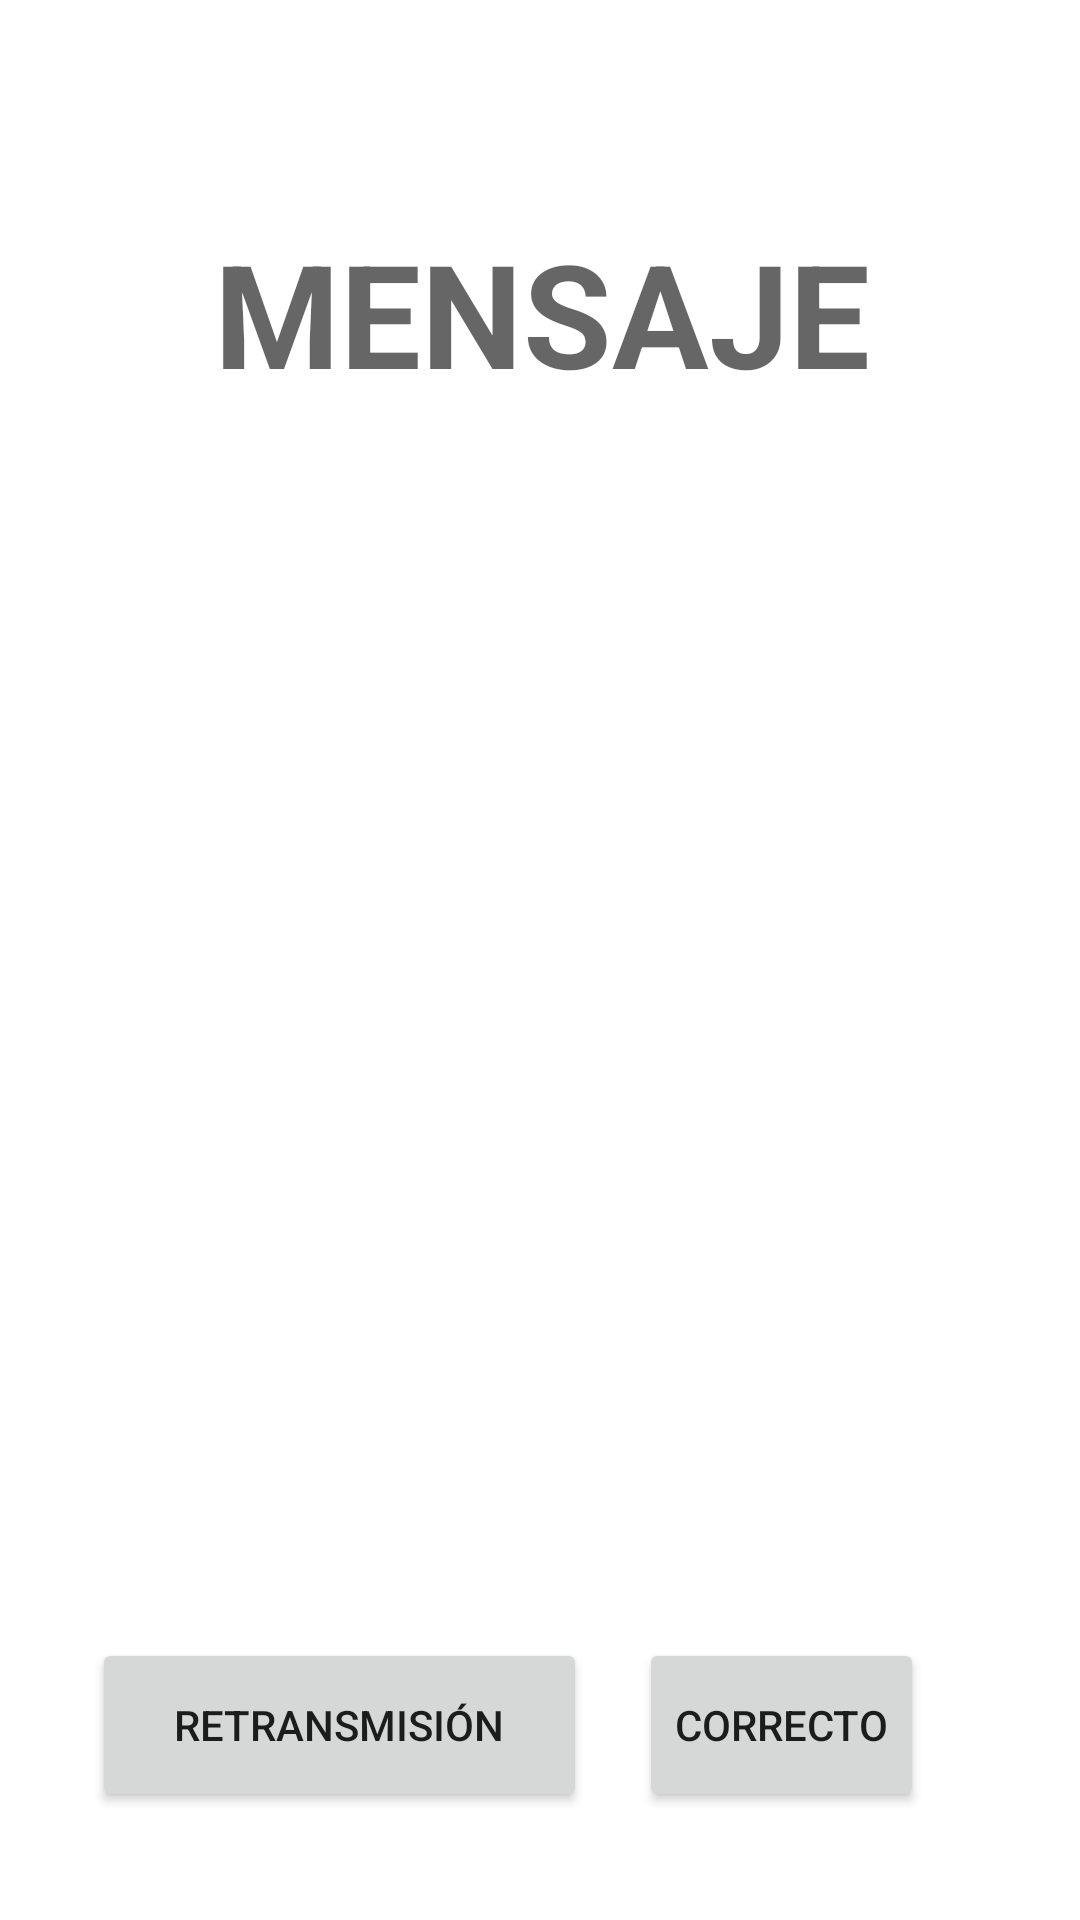

Layout XML and referenced resources for this Android screen:
<!-- AndroidManifest.xml: application theme Theme.TFICOM -->
<!-- res/layout/activity_message_view.xml -->
<?xml version="1.0" encoding="utf-8"?>
<androidx.constraintlayout.widget.ConstraintLayout xmlns:android="http://schemas.android.com/apk/res/android"
    xmlns:app="http://schemas.android.com/apk/res-auto"
    xmlns:tools="http://schemas.android.com/tools"
    android:layout_width="match_parent"
    android:layout_height="match_parent"
    tools:context=".MessageView">

    <TextView
        android:id="@+id/textView"
        android:layout_width="394dp"
        android:layout_height="66dp"
        android:layout_marginTop="72dp"
        android:text="MENSAJE"
        android:textAlignment="center"
        android:textAppearance="@style/TextAppearance.AppCompat.Display1"
        android:textSize="48sp"
        android:textStyle="bold"
        app:layout_constraintEnd_toEndOf="parent"
        app:layout_constraintHorizontal_bias="0.497"
        app:layout_constraintStart_toStartOf="parent"
        app:layout_constraintTop_toTopOf="parent" />

    <TextView
        android:id="@+id/msg"
        android:layout_width="308dp"
        android:layout_height="399dp"
        android:layout_marginTop="64dp"
        android:textAppearance="@style/TextAppearance.AppCompat.Body2"
        android:textSize="20sp"
        app:layout_constraintEnd_toEndOf="parent"
        app:layout_constraintHorizontal_bias="0.495"
        app:layout_constraintStart_toStartOf="parent"
        app:layout_constraintTop_toBottomOf="@+id/textView" />

    <Button
        android:id="@+id/retransmission_btn"
        android:layout_width="165dp"
        android:layout_height="58dp"
        android:layout_marginBottom="36dp"
        android:onClick="onTouch"
        android:text="Retransmisión"
        app:layout_constraintBottom_toBottomOf="parent"
        app:layout_constraintEnd_toStartOf="@+id/correct_btn"
        app:layout_constraintHorizontal_bias="0.637"
        app:layout_constraintStart_toStartOf="parent"
        app:layout_constraintTop_toBottomOf="@+id/msg"
        app:layout_constraintVertical_bias="1.0"
        tools:ignore="MissingConstraints,OnClick" />

    <Button
        android:id="@+id/correct_btn"
        android:layout_width="0dp"
        android:layout_height="58dp"
        android:layout_marginEnd="52dp"
        android:layout_marginBottom="36dp"
        android:onClick="correctMessage"
        android:text="Correcto"
        app:layout_constraintBottom_toBottomOf="parent"
        app:layout_constraintEnd_toEndOf="parent"
        app:layout_constraintTop_toBottomOf="@+id/msg"
        app:layout_constraintVertical_bias="1.0"
        tools:ignore="MissingConstraints,OnClick" />
</androidx.constraintlayout.widget.ConstraintLayout>
<!-- resources referenced by this layout -->
<resources>
  <style name="Theme.TFICOM" parent="Theme.MaterialComponents.DayNight.DarkActionBar">
          
          <item name="colorPrimary">@color/purple_500</item>
          <item name="colorPrimaryVariant">@color/purple_700</item>
          <item name="colorOnPrimary">@color/white</item>
          
          <item name="colorSecondary">@color/teal_200</item>
          <item name="colorSecondaryVariant">@color/teal_700</item>
          <item name="colorOnSecondary">@color/black</item>
          
          <item name="android:statusBarColor" tools:targetApi="l">?attr/colorPrimaryVariant</item>
          
      </style>
  <!-- not gathered from this repository: default colours our renderer supplied (Android Studio template values) -->
  <color name="purple_500">#FF6200EE</color>
  <color name="purple_700">#FF3700B3</color>
  <color name="teal_200">#FF03DAC5</color>
  <color name="teal_700">#FF018786</color>
  <color name="black">#FF000000</color>
  <color name="white">#FFFFFFFF</color>
</resources>
